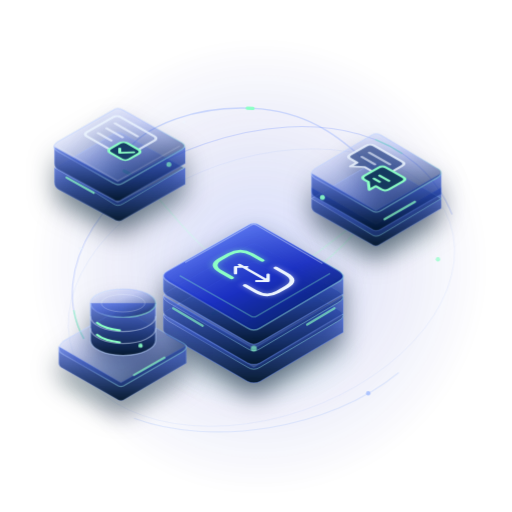
t = 0.00 s
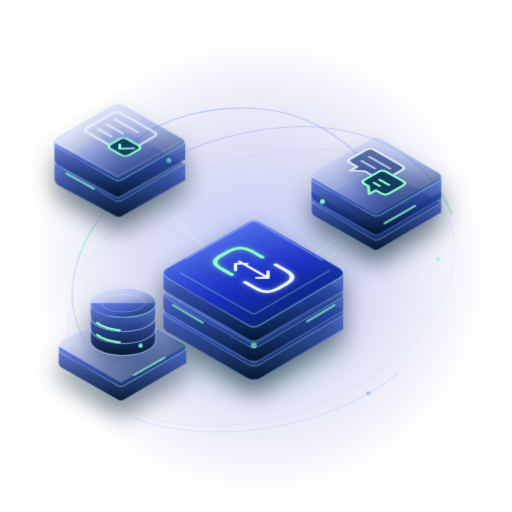
t = 4.80 s
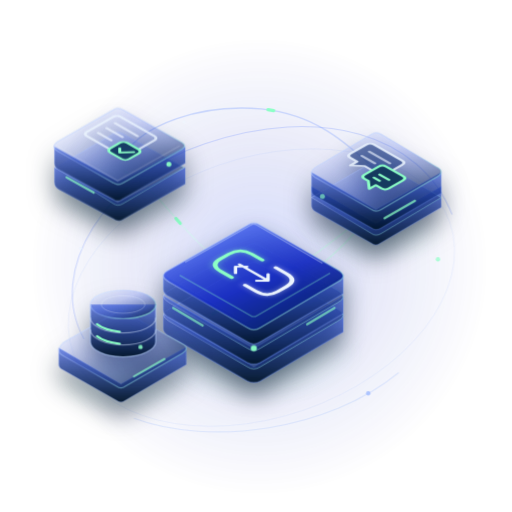
t = 7.80 s

The animated SVG that drew these frames (rendered in a browser with its animation timeline set to each time). Animation: 6 CSS @keyframes rules; frames cover the first 7.80 s, repeats indefinitely.

<svg xmlns="http://www.w3.org/2000/svg" width="470" height="470" viewBox="0 0 470 470" fill="none" role="img" aria-labelledby="ep-title ep-description">
  <title id="ep-title">Connected enterprise platforms</title>
  <desc id="ep-description">Luminous business-process, customer-workflow and data modules exchange information through a layered integration platform.</desc>
  <defs>
    <radialGradient id="ep-bloom">
      <stop stop-color="#335DFF" stop-opacity=".3"/>
      <stop offset=".55" stop-color="#1324BF" stop-opacity=".13"/>
      <stop offset="1" stop-color="#1324BF" stop-opacity="0"/>
    </radialGradient>
    <radialGradient id="ep-mint-bloom">
      <stop stop-color="#8CFFC6" stop-opacity=".24"/>
      <stop offset="1" stop-color="#8CFFC6" stop-opacity="0"/>
    </radialGradient>
    <linearGradient id="ep-glass" x1="0" y1="0" x2="1" y2="1">
      <stop stop-color="#E7F3FF" stop-opacity=".2"/>
      <stop offset=".4" stop-color="#496DFF" stop-opacity=".2"/>
      <stop offset="1" stop-color="#001429" stop-opacity=".8"/>
    </linearGradient>
    <linearGradient id="ep-top" x1=".15" y1="0" x2=".85" y2="1">
      <stop stop-color="#597CFF" stop-opacity=".86"/>
      <stop offset=".55" stop-color="#172DC4" stop-opacity=".94"/>
      <stop offset="1" stop-color="#031F56" stop-opacity=".98"/>
    </linearGradient>
    <linearGradient id="ep-side" x1="0" y1="0" x2="0" y2="1">
      <stop stop-color="#294ED4" stop-opacity=".64"/>
      <stop offset="1" stop-color="#001429" stop-opacity=".94"/>
    </linearGradient>
    <linearGradient id="ep-edge" x1="0" y1="0" x2="1" y2="1">
      <stop stop-color="#ECF5FF" stop-opacity=".8"/>
      <stop offset=".45" stop-color="#93B1FF" stop-opacity=".26"/>
      <stop offset="1" stop-color="#8CFFC6" stop-opacity=".66"/>
    </linearGradient>
    <linearGradient id="ep-stream" x1="75" y1="140" x2="370" y2="330" gradientUnits="userSpaceOnUse">
      <stop stop-color="#8CFFC6" stop-opacity=".12"/>
      <stop offset=".5" stop-color="#ECF5FF" stop-opacity=".68"/>
      <stop offset="1" stop-color="#8CFFC6" stop-opacity=".36"/>
    </linearGradient>
    <filter id="ep-soft-light" x="-150%" y="-150%" width="400%" height="400%" color-interpolation-filters="sRGB">
      <feGaussianBlur stdDeviation="2.5"/>
    </filter>
    <filter id="ep-module-shadow" x="-40%" y="-40%" width="180%" height="210%" color-interpolation-filters="sRGB">
      <feDropShadow dx="0" dy="12" stdDeviation="11" flood-color="#001429" flood-opacity=".65"/>
    </filter>
  </defs>
  <style>
    .ep-module { animation: ep-float 7.2s ease-in-out infinite; }
    .ep-crm { animation-delay: -2.4s; }
    .ep-data { animation-delay: -4.8s; }
    .ep-hub { animation: ep-hub-float 8.8s ease-in-out infinite; }
    .ep-packet { stroke: #8cffc6; stroke-width: 3; stroke-linecap: round; stroke-dasharray: 2 98; animation: ep-transfer 6.4s linear infinite; }
    .ep-packet-two { animation-delay: -2.6s; animation-duration: 7.8s; }
    .ep-packet-three { animation-delay: -4.2s; animation-duration: 8.4s; }
    .ep-status { animation: ep-status-light 4.8s ease-in-out infinite; }
    .ep-status-two { animation-delay: -1.6s; }
    .ep-status-three { animation-delay: -3.2s; }
    .ep-aura { animation: ep-breathe 8.8s ease-in-out infinite; }
    .ep-orbit-light { stroke-dasharray: 28 370; animation: ep-orbit 24s linear infinite; }
    @keyframes ep-float { 0%, 100% { transform: translateY(0); } 50% { transform: translateY(-5px); } }
    @keyframes ep-hub-float { 0%, 100% { transform: translateY(0); } 50% { transform: translateY(-3px); } }
    @keyframes ep-transfer { to { stroke-dashoffset: -100; } }
    @keyframes ep-status-light { 0%, 100% { opacity: .62; } 50% { opacity: 1; } }
    @keyframes ep-breathe { 0%, 100% { opacity: .64; } 50% { opacity: 1; } }
    @keyframes ep-orbit { to { stroke-dashoffset: -398; } }
    @media (prefers-reduced-motion: reduce) {
      .ep-module, .ep-hub, .ep-packet, .ep-status, .ep-aura, .ep-orbit-light { animation: none; }
    }
  </style>

  <circle cx="238" cy="245" r="213" fill="url(#ep-bloom)" class="ep-aura"/>
  <ellipse cx="240" cy="264" rx="183" ry="119" transform="rotate(-19 240 264)" stroke="#95B4FF" stroke-opacity=".13" stroke-width=".8"/>
  <path d="M77 311C42 248 97 162 188 132C293 96 386 123 415 197" stroke="#547BFF" stroke-opacity=".24" stroke-width="1"/>
  <path d="M77 311C42 248 97 162 188 132C293 96 386 123 415 197" stroke="#8CFFC6" stroke-opacity=".54" stroke-width="1.5" class="ep-orbit-light"/>
  <path d="M123 384C193 410 302 395 366 342" stroke="#95B4FF" stroke-opacity=".23" stroke-width="1"/>
  <circle cx="402" cy="238" r="2" fill="#8CFFC6" fill-opacity=".68"/>
  <circle cx="74" cy="228" r="1.5" fill="#ECF5FF" fill-opacity=".66"/>
  <circle cx="169" cy="112" r="1.5" fill="#ECF5FF" fill-opacity=".54"/>
  <circle cx="338" cy="361" r="2" fill="#95B4FF" fill-opacity=".7"/>

  <g stroke-linecap="round">
    <path d="M114 157C151 175 164 219 224 255C260 277 302 245 345 191" stroke="url(#ep-stream)" stroke-width="1.4"/>
    <path d="M112 316C151 321 180 293 227 272C264 256 301 224 345 191" stroke="url(#ep-stream)" stroke-width="1.4"/>
    <path d="M347 158C317 130 289 105 240 100C182 95 131 115 113 143" stroke="#6C91FF" stroke-opacity=".3" stroke-width="1.2"/>
    <path d="M114 157C151 175 164 219 224 255C260 277 302 245 345 191" pathLength="100" class="ep-packet"/>
    <path d="M112 316C151 321 180 293 227 272C264 256 301 224 345 191" pathLength="100" class="ep-packet ep-packet-two"/>
    <path d="M347 158C317 130 289 105 240 100C182 95 131 115 113 143" pathLength="100" class="ep-packet ep-packet-three"/>
  </g>

  <!-- A business-process platform with layered records and a reviewed state. -->
  <g class="ep-module ep-erp">
    <ellipse cx="111" cy="177" rx="66" ry="35" fill="url(#ep-mint-bloom)" opacity=".6"/>
    <g filter="url(#ep-module-shadow)">
      <path d="M50 154L108 186L170 154V169L112 202Q108 204 104 201L54 174Q50 172 50 167Z" fill="url(#ep-side)" stroke="#7597F5" stroke-opacity=".25"/>
      <path d="M51 154L104 123Q108 120 113 123L169 154L113 187Q108 190 104 187Z" fill="url(#ep-glass)" stroke="url(#ep-edge)" stroke-width=".8"/>
      <path d="M50 135L108 167L170 135V150L112 183Q108 186 104 183L54 156Q50 154 50 150Z" fill="url(#ep-side)" stroke="#7597F5" stroke-opacity=".26"/>
      <path d="M53 130L104 101Q108 98 113 101L167 131Q172 134 167 137L113 168Q108 171 104 168L53 139Q46 135 53 130Z" fill="url(#ep-glass)" stroke="url(#ep-edge)" stroke-width="1.2"/>
      <path d="M53 135L108 166L165 134" stroke="#EEF6FF" stroke-opacity=".2"/>
      <g transform="matrix(.86 .49 -.86 .49 109 127)" stroke-width="2.3" stroke-linecap="round" stroke-linejoin="round">
        <rect x="-23" y="-21" width="44" height="36" rx="4" stroke="#ECF5FF" stroke-opacity=".8"/>
        <path d="M-16-12H8M-16-3H1M-16 6H-2" stroke="#ECF5FF" stroke-opacity=".74"/>
        <rect x="5" y="0" width="20" height="18" rx="4" fill="#173D66" stroke="#8CFFC6"/>
        <path d="M10 9L14 13L21 5" stroke="#8CFFC6"/>
      </g>
      <path d="M61 163L86 177" stroke="#8CFFC6" stroke-opacity=".76" stroke-width="2" stroke-linecap="round"/>
      <circle cx="155" cy="151" r="2.3" fill="#8CFFC6" class="ep-status"/>
    </g>
  </g>

  <!-- A customer-workflow platform uses paired conversation and exchange motifs. -->
  <g class="ep-module ep-crm">
    <ellipse cx="345" cy="219" rx="64" ry="31" fill="url(#ep-mint-bloom)" opacity=".42"/>
    <g filter="url(#ep-module-shadow)">
      <path d="M286 176L345 210L405 176V195L349 228Q345 231 341 228L290 199Q286 197 286 193Z" fill="url(#ep-side)" stroke="#7597F5" stroke-opacity=".28"/>
      <path d="M286 186L341 154Q345 151 350 154L405 186L350 219Q345 222 341 219Z" fill="url(#ep-glass)" stroke="url(#ep-edge)" stroke-width=".8"/>
      <path d="M286 163L345 197L405 163V182L350 214Q345 217 341 214L290 185Q286 183 286 179Z" fill="url(#ep-side)" stroke="#7597F5" stroke-opacity=".3"/>
      <path d="M290 158L341 128Q345 125 350 128L401 158Q409 162 401 167L350 197Q345 200 341 197L290 168Q282 163 290 158Z" fill="url(#ep-glass)" stroke="url(#ep-edge)" stroke-width="1.2"/>
      <g transform="matrix(.86 .49 -.86 .49 345 159)" stroke-width="2.3" stroke-linecap="round" stroke-linejoin="round">
        <path d="M-23-21H7Q11-21 11-17V0Q11 4 7 4H-8L-16 11V4H-23Q-27 4-27 0V-17Q-27-21-23-21Z" fill="#213D80" fill-opacity=".64" stroke="#ECF5FF" stroke-opacity=".86"/>
        <path d="M-19-12H3M-19-4H-5" stroke="#ECF5FF" stroke-opacity=".64"/>
        <path d="M4-7H22Q26-7 26-3V12Q26 16 22 16H16V23L8 16H4Q0 16 0 12V-3Q0-7 4-7Z" fill="#153A5F" stroke="#8CFFC6"/>
        <path d="M8 4H18M8 10H14" stroke="#8CFFC6"/>
      </g>
      <path d="M353 205L381 189" stroke="#8CFFC6" stroke-opacity=".74" stroke-width="2" stroke-linecap="round"/>
      <circle cx="296" cy="185" r="2.3" fill="#8CFFC6" class="ep-status ep-status-two"/>
    </g>
  </g>

  <!-- The central integration platform has a unique interlocking, luminous core. -->
  <g class="ep-hub">
    <ellipse cx="233" cy="326" rx="103" ry="49" fill="url(#ep-mint-bloom)" opacity=".64" class="ep-aura"/>
    <g filter="url(#ep-module-shadow)">
      <path d="M150 289L233 337L315 289V305L239 350Q233 353 227 350L156 309Q150 306 150 302Z" fill="url(#ep-side)" stroke="#6C91FF" stroke-opacity=".35"/>
      <path d="M155 284L227 243Q233 239 239 243L310 284Q320 290 310 295L239 337Q233 341 227 337L155 295Q145 289 155 284Z" fill="url(#ep-glass)" stroke="url(#ep-edge)" stroke-width=".9"/>
      <path d="M150 272L233 320L315 272V288L239 333Q233 336 227 333L156 292Q150 289 150 285Z" fill="url(#ep-side)" stroke="#6C91FF" stroke-opacity=".35"/>
      <path d="M155 267L227 226Q233 222 239 226L310 267Q320 273 310 278L239 320Q233 324 227 320L155 278Q145 272 155 267Z" fill="url(#ep-glass)" stroke="url(#ep-edge)" stroke-width=".9"/>
      <path d="M150 253L233 301L315 253V270L239 314Q233 318 227 314L156 273Q150 270 150 266Z" fill="url(#ep-side)" stroke="#7597F5" stroke-opacity=".46"/>
      <path d="M155 248L227 207Q233 203 239 207L310 248Q320 254 310 259L239 301Q233 305 227 301L155 259Q145 253 155 248Z" fill="url(#ep-top)" stroke="url(#ep-edge)" stroke-width="1.4"/>
      <path d="M165 253L230 290Q233 292 236 290L303 251" stroke="#8CFFC6" stroke-opacity=".32" stroke-width="1.2"/>
      <path d="M170 241L230 207Q233 205 236 207L296 242" stroke="#D2E3FF" stroke-opacity=".43"/>
      <g transform="matrix(.88 .5 -.88 .5 232 251)" stroke-linecap="round" stroke-linejoin="round">
        <path d="M-7-17H-18Q-30-17-30-5V4Q-30 15-18 15H-7" stroke="#8CFFC6" stroke-width="6" opacity=".26" filter="url(#ep-soft-light)"/>
        <path d="M7-17H18Q30-17 30-5V4Q30 15 18 15H7" stroke="#ECF5FF" stroke-width="6" opacity=".26" filter="url(#ep-soft-light)"/>
        <path d="M-7-17H-18Q-30-17-30-5V4Q-30 15-18 15H-7" stroke="#8CFFC6" stroke-width="3.4"/>
        <path d="M7-17H18Q30-17 30-5V4Q30 15 18 15H7" stroke="#ECF5FF" stroke-width="3.4"/>
        <path d="M-15-1H15M9-7L15-1L9 5M-9 9L-15 3L-9-3" stroke="#ECF5FF" stroke-width="2.5"/>
      </g>
      <path d="M159 283L186 299M282 298L307 283" stroke="#8CFFC6" stroke-width="2.2" stroke-linecap="round" opacity=".65"/>
      <circle cx="233" cy="320" r="2.8" fill="#8CFFC6" class="ep-status"/>
    </g>
  </g>

  <!-- A data module expresses synchronized storage without labels or metrics. -->
  <g class="ep-module ep-data">
    <ellipse cx="112" cy="354" rx="63" ry="30" fill="url(#ep-mint-bloom)" opacity=".46"/>
    <g filter="url(#ep-module-shadow)">
      <path d="M54 322L111 355L171 321V337L115 370Q111 373 107 370L58 342Q54 340 54 337Z" fill="url(#ep-side)" stroke="#7597F5" stroke-opacity=".24"/>
      <path d="M58 317L107 289Q111 286 115 289L167 318Q175 322 167 327L115 357Q111 360 107 357L58 329Q50 325 58 317Z" fill="url(#ep-glass)" stroke="url(#ep-edge)" stroke-width="1.1"/>
      <path d="M83 282V316C83 324 97 330 113 330C129 330 143 324 143 316V282" fill="url(#ep-side)" stroke="#B8D1FF" stroke-opacity=".55" stroke-width="1.2"/>
      <ellipse cx="113" cy="282" rx="30" ry="13" fill="url(#ep-glass)" stroke="url(#ep-edge)" stroke-width="1.3"/>
      <ellipse cx="113" cy="282" rx="20" ry="8" stroke="#ECF5FF" stroke-opacity=".3" stroke-width=".8"/>
      <path d="M83 294C83 302 97 308 113 308C129 308 143 302 143 294M83 305C83 313 97 319 113 319C129 319 143 313 143 305" stroke="#D6E6FF" stroke-opacity=".48" stroke-width="1.1"/>
      <path d="M89 311C94 315 102 317 110 318M89 300C94 304 102 306 110 307" stroke="#8CFFC6" stroke-width="2" stroke-linecap="round"/>
      <circle cx="129" cy="321" r="2" fill="#8CFFC6" class="ep-status ep-status-three"/>
      <path d="M123 348L151 332" stroke="#8CFFC6" stroke-opacity=".66" stroke-width="2" stroke-linecap="round"/>
    </g>
  </g>
</svg>
